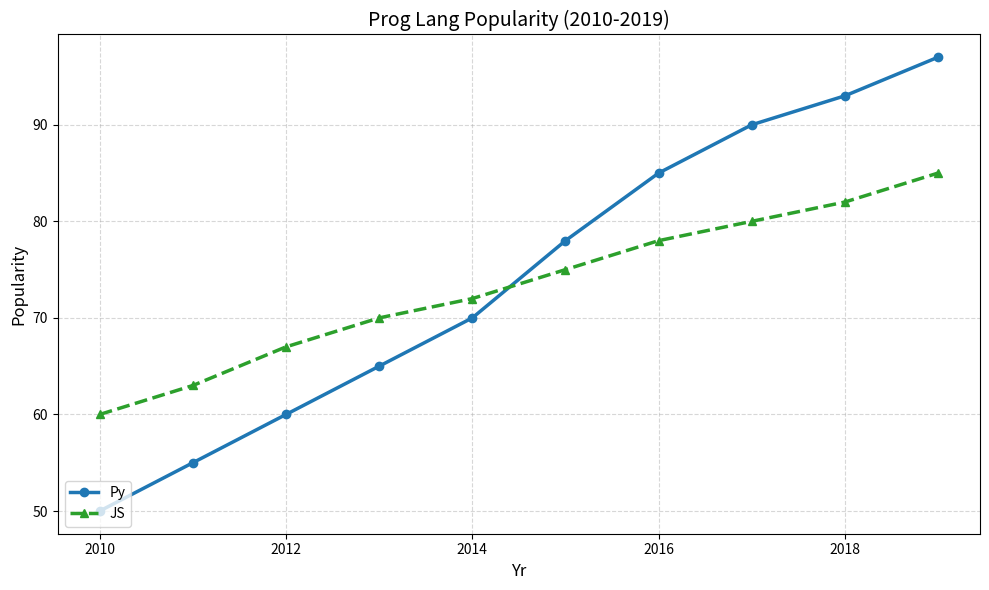

Source code (Python):
import matplotlib.pyplot as plt
import numpy as np

years = np.arange(2010, 2020)
python_popularity = np.array([50, 55, 60, 65, 70, 78, 85, 90, 93, 97])
javascript_popularity = np.array([60, 63, 67, 70, 72, 75, 78, 80, 82, 85])
# java_popularity data is removed

fig, ax = plt.subplots(figsize=(10, 6))

ax.plot(years, python_popularity, label='Py', color='tab:blue', marker='o', linewidth=2.5, linestyle='-')
ax.plot(years, javascript_popularity, label='JS', color='tab:green', marker='^', linewidth=2.5, linestyle='--')
# Removed Java plot

ax.set_xlabel('Yr', fontsize=12)
ax.set_ylabel('Popularity', fontsize=12)
ax.set_title('Prog Lang Popularity (2010-2019)', fontsize=14)

ax.grid(True, linestyle='--', alpha=0.5)
ax.legend(loc='lower left', fontsize=10)
plt.tight_layout()
plt.show()
